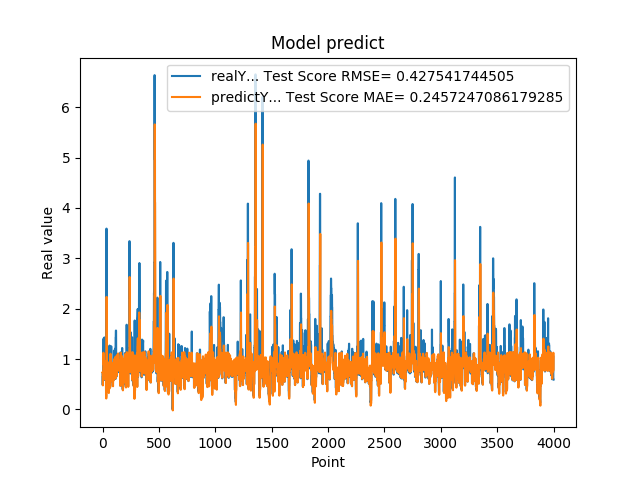

Data behind this chart, as committed beside it:
7.216640114779999671e-01, 7.400334805439610086e-01
4.849449992179999946e-01, 7.445104172242988927e-01
4.849449992179999946e-01, 5.960366000663822605e-01
6.598609685899999855e-01, 4.770773120782810794e-01
6.598609685899999855e-01, 5.891876946307869067e-01
6.598609685899999855e-01, 6.772070091254426272e-01
1.064264059070000101e+00, 6.772070091254426272e-01
1.064264059070000101e+00, 9.040422587057239667e-01
1.405602574350000022e+00, 1.125175795153592118e+00
1.405602574350000022e+00, 9.463393683456294836e-01
1.405602574350000022e+00, 8.898814983770790832e-01
8.296080231669999971e-01, 8.898814983770790832e-01
8.296080231669999971e-01, 9.046312934273675888e-01
5.991539955139999485e-01, 8.711263769668367019e-01
5.991539955139999485e-01, 7.166680206095787931e-01
5.991539955139999485e-01, 6.077554451735484031e-01
1.428635239600000162e+00, 6.077554451735484031e-01
1.428635239600000162e+00, 9.683388706076236918e-01
8.065109848980001050e-01, 9.103846764138683323e-01
8.065109848980001050e-01, 9.006983868629748757e-01
8.123859763150000912e-01, 8.447916049900051627e-01
6.876540184020000224e-01, 8.487100153006346126e-01
6.876540184020000224e-01, 7.675786416778296317e-01
5.833169817919999778e-01, 7.089955117112592964e-01
5.833169817919999778e-01, 6.415078010761627869e-01
5.833169817919999778e-01, 5.896349897413287744e-01
5.949760079379999844e-01, 5.896349897413287744e-01
5.949760079379999844e-01, 5.971012358709359980e-01
7.861356735230000670e-01, 6.029751111659563678e-01
7.861356735230000670e-01, 7.242605478795439700e-01
7.907977104189999329e-01, 8.215396939822637856e-01
2.572369873520000128e-01, 8.246306161305571036e-01
2.572369873520000128e-01, 5.017579366551122577e-01
1.794924020770000128e+00, 2.166397116080840679e-01
1.794924020770000128e+00, 1.027867091058591198e+00
3.589848041530000256e+00, 1.237548008389754095e+00
8.961080312729998720e-01, 2.234269803386548681e+00
8.961080312729998720e-01, 1.782215155787551186e+00
7.979059815410000089e-01, 9.467216465863155239e-01
8.023769855500000325e-01, 8.774864020881775195e-01
8.023769855500000325e-01, 8.379484391479580241e-01
5.662040114399999879e-01, 8.400753411678472116e-01
5.662040114399999879e-01, 6.838521415676919180e-01
5.163450241089999615e-01, 5.700541550614882658e-01
5.163450241089999615e-01, 5.383617342823268093e-01
5.163450241089999615e-01, 5.130045430631576808e-01
6.402639746670000243e-01, 5.130045430631576808e-01
6.402639746670000243e-01, 5.923641030040640576e-01
8.763459920880000142e-01, 6.547891739141482592e-01
8.763459920880000142e-01, 8.018857345015553140e-01
8.871459960940000222e-01, 9.243042986417486784e-01
8.570416569709999877e-01, 9.317101996674628239e-01
8.570416569709999877e-01, 9.155744607715837757e-01
3.526079952719999855e-01, 9.023624961598434302e-01
3.526079952719999855e-01, 5.818197395762411128e-01
3.526079952719999855e-01, 3.256915451995417432e-01
6.394290328030000081e-01, 3.256915451995417432e-01
6.394290328030000081e-01, 5.122779472980135695e-01
4.273239970209999905e-01, 6.538339958316741196e-01
4.273239970209999905e-01, 5.205574422314873662e-01
4.273239970209999905e-01, 4.111546962502262148e-01
... 3,939 more rows
